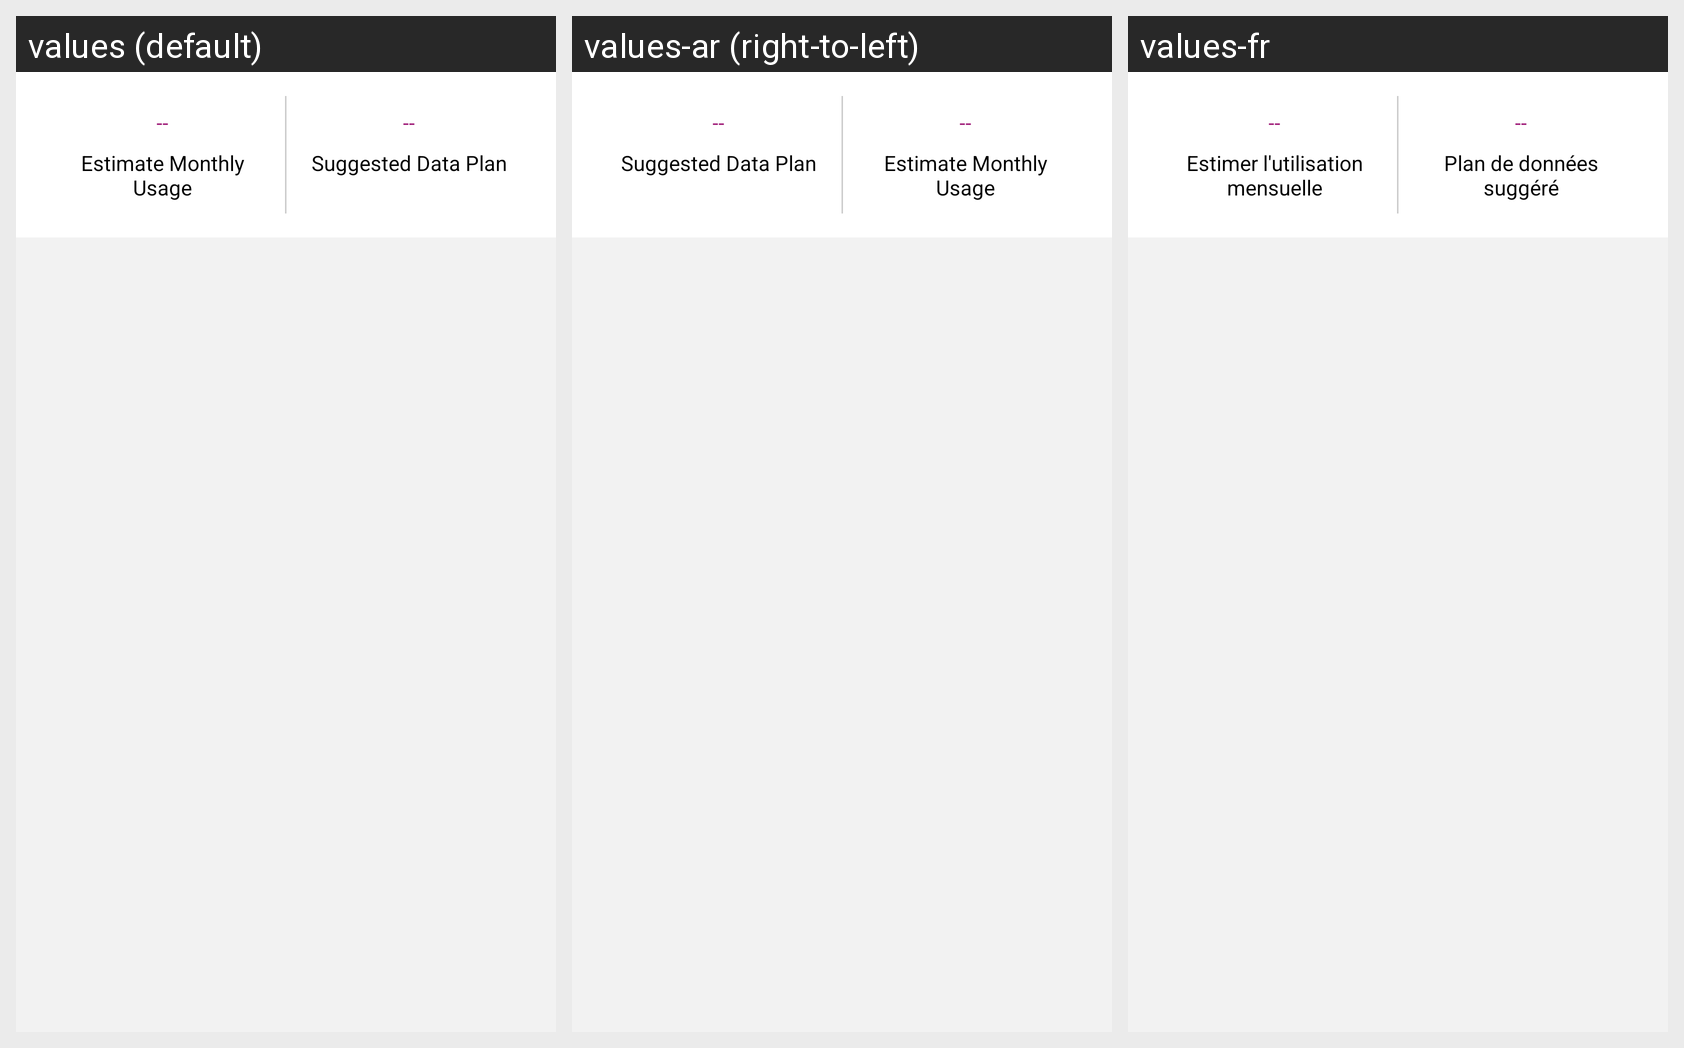

Strings drawn on this Android screen and how each of the app's shown locales translates them:
Android screen res/layout/fragment_data_calculator.xml rendered under 3 locales, left to right: values (default), values-ar (right-to-left), values-fr. Device: Nexus 5 (rendered at 1080×1920; each locale shown at half size, 540×960, under a caption strip naming it); theme AppTheme.
Strings drawn on this screen, with the default value and each locale's value (text and hints the layout hard-codes, and strings that could not be matched under every locale, appear in the picture but are not listed):

estimate_monthly_usage
  values: Estimate Monthly Usage
  values-ar: Estimate Monthly Usage  [not translated; the default value is used]
  values-fr: Estimer l'utilisation mensuelle

suggested_data_plan
  values: Suggested Data Plan
  values-ar: Suggested Data Plan  [not translated; the default value is used]
  values-fr: Plan de données suggéré
